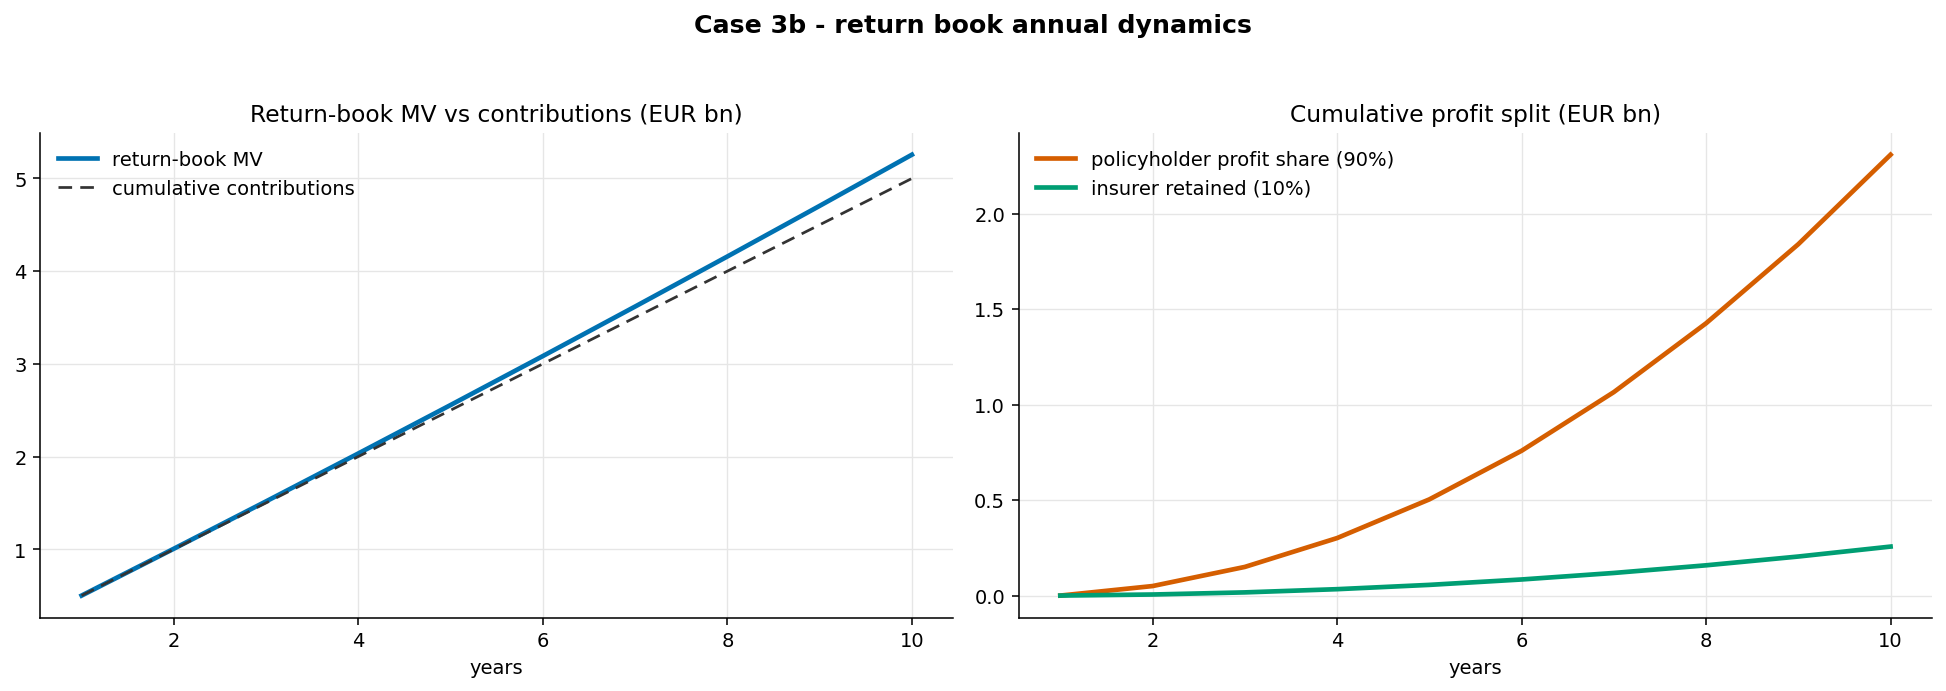

Values plotted in this chart, from the file beside it:
t_years, mv_total, contribution, pnl_year, loss_carry_forward, payout_policyholder, payout_policyholder_cum, retained_insurer, retained_insurer_cum, mv[DAX Index], mv[NASDAQ], mv[Bloomberg Asian Pacific Agg Ind], mv[MSCI World Index], mv[MSCI Europe Index], mv[Russell 2000 Index], mv[Dow Jones], mv[Bloomberg Commodity Index Gold], mv[MVIS Global Rare Earth], mv[MSCI World Health Care Index], mv[iShares MSCI Hong Kong ETF], mv[US Corporate High Yield index], mv[Bloomberg Pan-European High Yie], mv[Bloomberg Euro Treasury Bond In]
1.0, 500000000, 500000000, 0.0, 0.0, 0.0, 0.0, 0.0, 0.0, 10000000, 100000000, 5000000, 100000000, 10000000, 87500000, 100000000, 10000000, 37500000, 10000000, 5000000, 10000000, 10000000, 5000000
2.0, 1005532040, 500000000, 55320398, 0.0, 49788359, 49788359, 5532040, 5532040, 20110641, 201106408, 10055320, 201106408, 20110641, 175968107, 201106408, 20110641, 75414903, 20110641, 10055320, 20110641, 20110641, 10055320
3.0, 1516657326, 500000000, 111252866, 0.0, 100127580, 149915938, 11125287, 16657326, 30333147, 303331465, 15166573, 303331465, 30333147, 265415032, 303331465, 30333147, 113749299, 30333147, 15166573, 30333147, 30333147, 15166573
4.0, 2033437744, 500000000, 167804175, 0.0, 151023758, 300939696, 16780418, 33437744, 40668755, 406687549, 20334377, 406687549, 40668755, 355851605, 406687549, 40668755, 152507831, 40668755, 20334377, 40668755, 40668755, 20334377
5.0, 2555935861, 500000000, 224981173, 0.0, 202483055, 503422751, 22498117, 55935861, 51118717, 511187172, 25559359, 511187172, 51118717, 447288776, 511187172, 51118717, 191695190, 51118717, 25559359, 51118717, 51118717, 25559359
6.0, 3084214939, 500000000, 282790781, 0.0, 254511703, 757934454, 28279078, 84214939, 61684299, 616842988, 30842149, 616842988, 61684299, 539737614, 616842988, 61684299, 231316120, 61684299, 30842149, 61684299, 61684299, 30842149
7.0, 3618338939, 500000000, 341239999, 0.0, 307115999, 1065050453, 34124000, 118338939, 72366779, 723667788, 36183389, 723667788, 72366779, 633209314, 723667788, 72366779, 271375420, 72366779, 36183389, 72366779, 72366779, 36183389
8.0, 4158372530, 500000000, 400335904, 0.0, 360302314, 1425352767, 40033590, 158372530, 83167451, 831674506, 41583725, 831674506, 83167451, 727715193, 831674506, 83167451, 311877940, 83167451, 41583725, 83167451, 83167451, 41583725
9.0, 4704381095, 500000000, 460085651, 0.0, 414077086, 1839429853, 46008565, 204381095, 94087622, 940876219, 47043811, 940876219, 94087622, 823266692, 940876219, 94087622, 352828582, 94087622, 47043811, 94087622, 94087622, 47043811
10.0, 5256430742, 500000000, 520496474, 0.0, 468446826, 2307876679, 52049647, 256430742, 105128615, 1051286148, 52564307, 1051286148, 105128615, 919875380, 1051286148, 105128615, 394232306, 105128615, 52564307, 105128615, 105128615, 52564307
